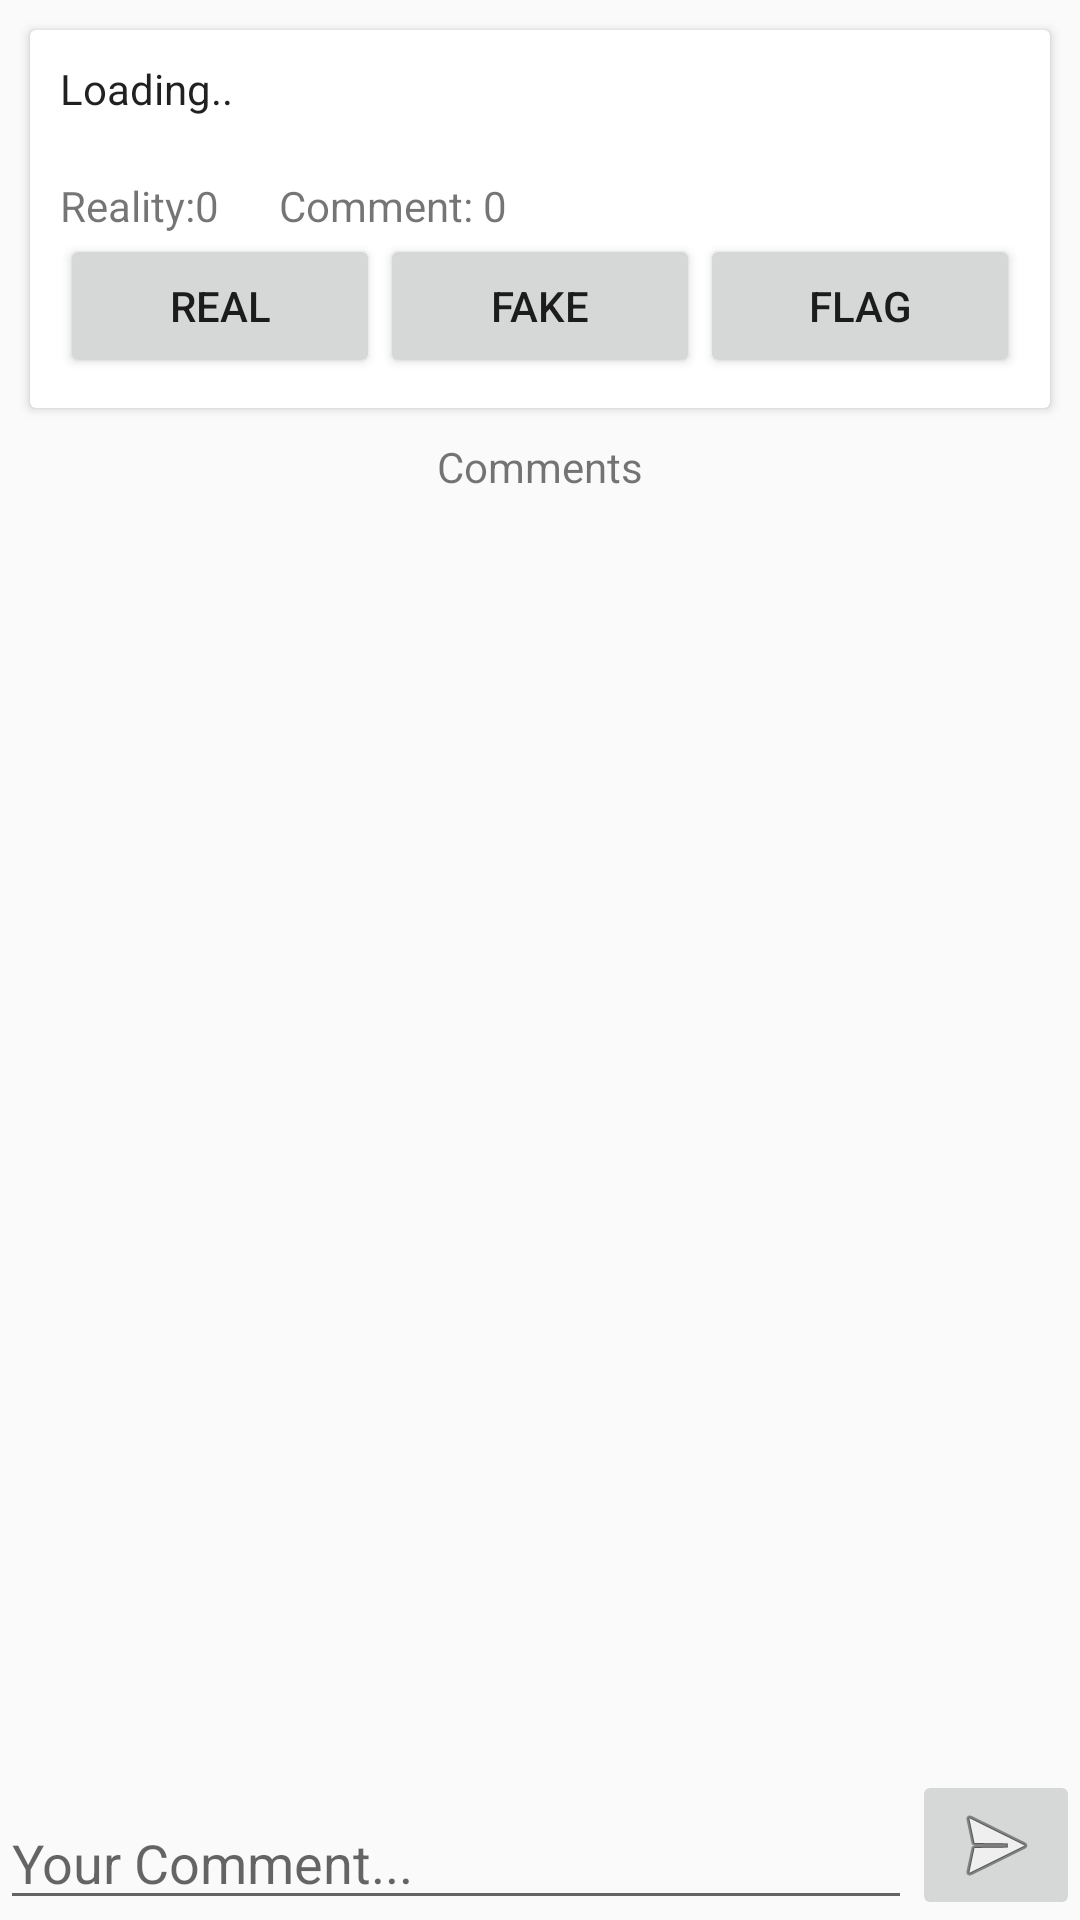

Reconstruct the res/layout file that produces this screen, plus the resources it refers to.
<!-- AndroidManifest.xml: application theme AppTheme -->
<!-- res/layout/activity_hoax.xml -->
<?xml version="1.0" encoding="utf-8"?>
<LinearLayout xmlns:android="http://schemas.android.com/apk/res/android"
    xmlns:app="http://schemas.android.com/apk/res-auto"
    xmlns:tools="http://schemas.android.com/tools"
    android:layout_width="match_parent"
    android:layout_height="match_parent"
    android:orientation="vertical"
    tools:context="com.github.example.hoaxify.HoaxActivity">

    <ProgressBar
        android:id="@+id/progressBar5"
        style="?android:attr/progressBarStyle"
        android:layout_width="match_parent"
        android:layout_height="wrap_content"
        android:visibility="gone" />

    <ScrollView
        android:layout_width="match_parent"
        android:layout_height="match_parent"
        android:layout_weight="1"
        android:fillViewport="true">

        <LinearLayout
            android:layout_width="match_parent"
            android:layout_height="wrap_content"
            android:orientation="vertical">

            <android.support.v7.widget.CardView
                android:id="@+id/card"
                android:layout_width="match_parent"
                android:layout_height="wrap_content"
                android:layout_margin="10dp">

                <LinearLayout
                    android:layout_width="match_parent"
                    android:layout_height="match_parent"
                    android:layout_margin="10dp"
                    android:orientation="vertical">

                    <TextView
                        android:id="@+id/hoaxtext"
                        android:layout_width="match_parent"
                        android:layout_height="wrap_content"
                        android:text="Loading.."
                        android:textAppearance="@style/TextAppearance.AppCompat" />

                    <ImageView
                        android:id="@+id/imageView2"
                        android:layout_width="match_parent"
                        android:layout_height="wrap_content"
                        android:adjustViewBounds="true"
                        android:paddingHorizontal="25dp"
                        android:paddingVertical="10dp"
                        android:visibility="gone"
                        app:srcCompat="@mipmap/ic_launcher" />

                    <LinearLayout
                        android:layout_width="match_parent"
                        android:layout_height="match_parent"
                        android:layout_marginTop="20dp"
                        android:orientation="horizontal">

                        <TextView
                            android:id="@+id/textView5"
                            android:layout_width="wrap_content"
                            android:layout_height="wrap_content"
                            android:text="Reality:" />

                        <TextView
                            android:id="@+id/hoaxfeeling"
                            android:layout_width="wrap_content"
                            android:layout_height="wrap_content"
                            android:text="0" />

                        <TextView
                            android:id="@+id/textView6"
                            android:layout_width="wrap_content"
                            android:layout_height="wrap_content"
                            android:layout_marginLeft="20dp"
                            android:text="Comment: " />

                        <TextView
                            android:id="@+id/hoaxcomment"
                            android:layout_width="wrap_content"
                            android:layout_height="wrap_content"
                            android:text="0" />
                    </LinearLayout>

                    <LinearLayout
                        android:layout_width="match_parent"
                        android:layout_height="match_parent"
                        android:orientation="horizontal">

                        <Button
                            android:id="@+id/real"
                            android:layout_width="wrap_content"
                            android:layout_height="wrap_content"
                            android:layout_weight="1"
                            android:onClick="real"
                            android:text="real" />

                        <Button
                            android:id="@+id/fake"
                            android:layout_width="wrap_content"
                            android:layout_height="wrap_content"
                            android:layout_weight="1"
                            android:onClick="fake"
                            android:text="fake" />

                        <Button
                            android:id="@+id/flagpost"
                            android:layout_width="wrap_content"
                            android:layout_height="wrap_content"
                            android:layout_weight="1"
                            android:onClick="flagpost"
                            android:text="flag" />

                    </LinearLayout>
                </LinearLayout>

            </android.support.v7.widget.CardView>

            <TextView
                android:id="@+id/textView9"
                android:layout_width="match_parent"
                android:layout_height="wrap_content"
                android:gravity="center"
                android:text="Comments" />

            <ListView
                android:id="@+id/commentList"
                android:layout_width="match_parent"
                android:layout_height="fill_parent"
                android:divider="@null" />

        </LinearLayout>

    </ScrollView>

    <LinearLayout
        android:layout_width="match_parent"
        android:layout_height="wrap_content"
        android:gravity="bottom"
        android:orientation="horizontal">

        <EditText
            android:id="@+id/typecomment"
            android:layout_width="wrap_content"
            android:layout_height="wrap_content"
            android:layout_weight="1"
            android:ems="10"
            android:hint="Your Comment..."
            android:inputType="textMultiLine"
            android:maxLines="5" />

        <ImageButton
            android:id="@+id/sendComment"
            android:layout_width="wrap_content"
            android:layout_height="50dp"
            android:gravity="end"
            android:onClick="sendComment"
            app:srcCompat="@android:drawable/ic_menu_send" />
    </LinearLayout>


</LinearLayout>
<!-- resources referenced by this layout -->
<resources>
  <style name="AppTheme" parent="Theme.AppCompat.Light.NoActionBar">
          
          <item name="colorPrimary">@color/colorPrimary</item>
          <item name="colorPrimaryDark">@color/colorPrimaryDark</item>
          <item name="colorAccent">@color/colorAccent</item>
      </style>
  <color name="colorPrimary">#3F51B5</color>
  <color name="colorPrimaryDark">#303F9F</color>
  <color name="colorAccent">#FF4081</color>
</resources>
